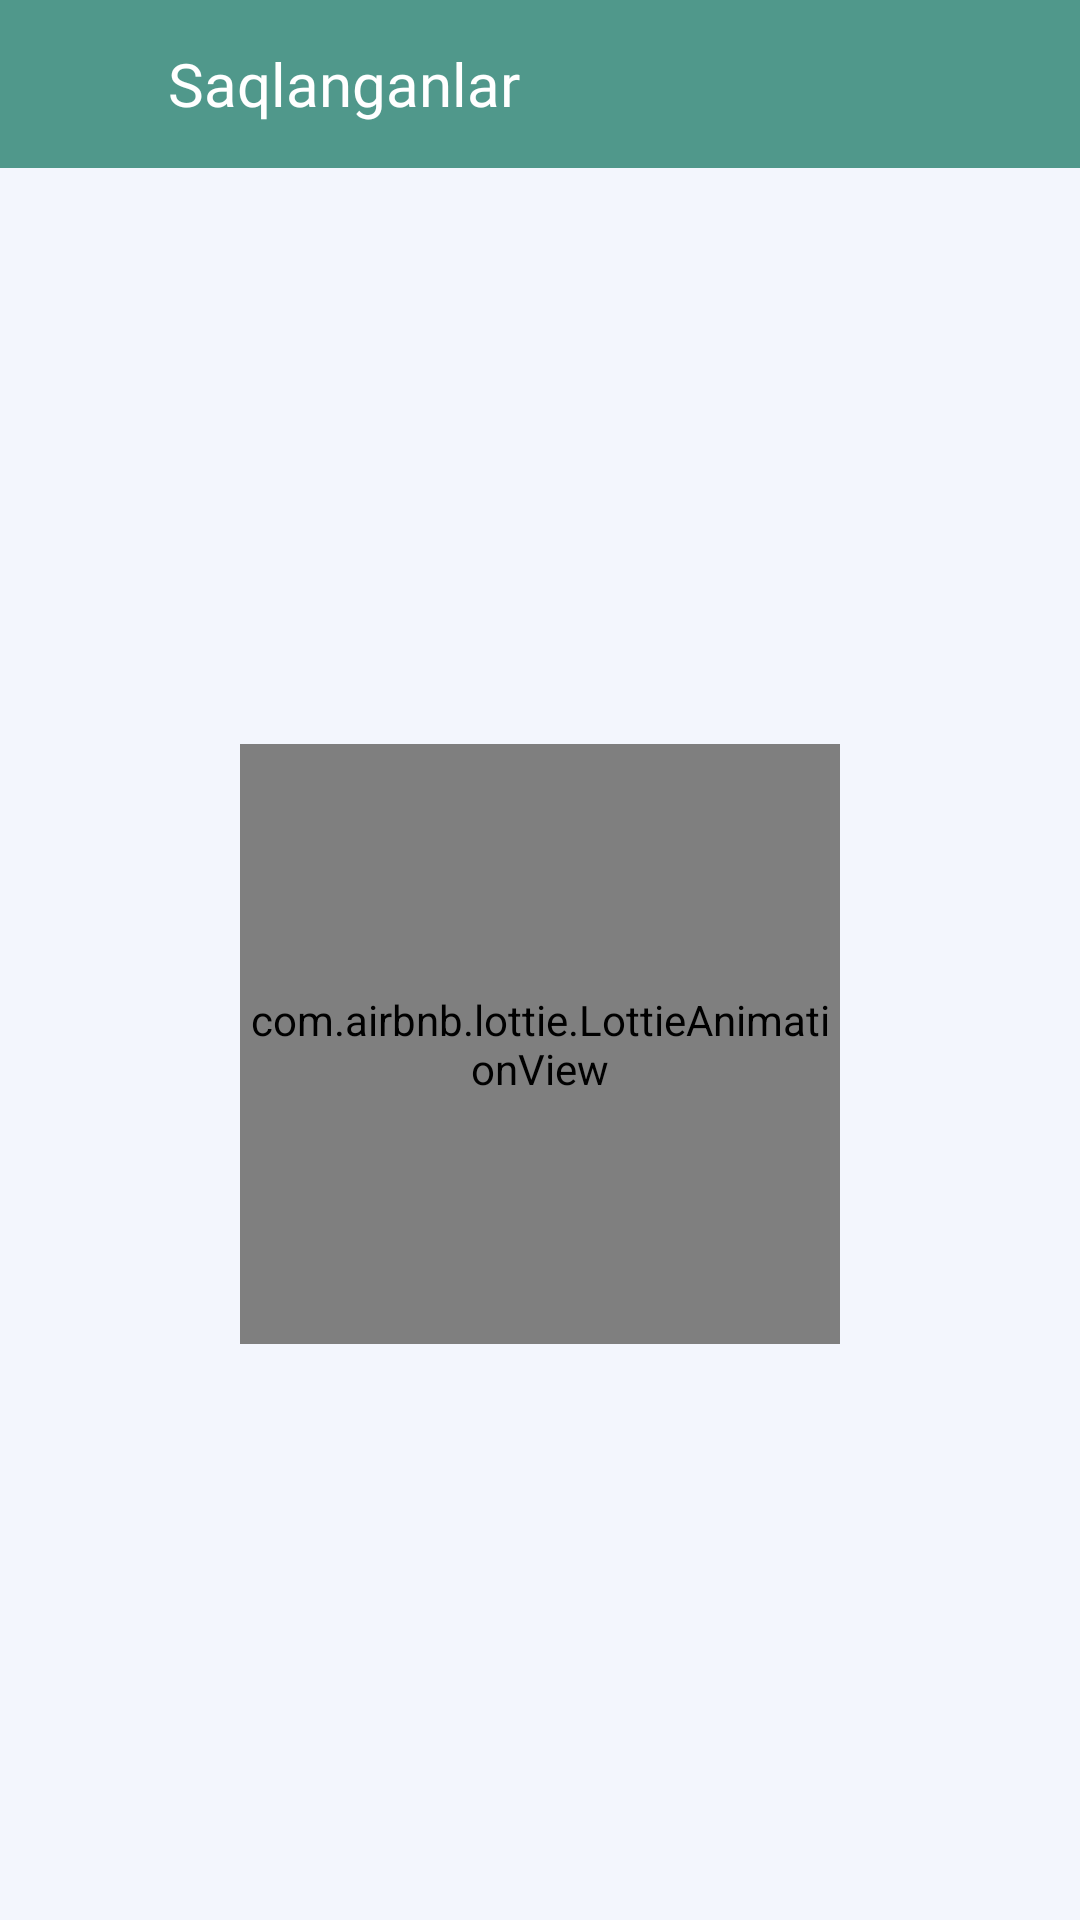

Reconstruct the res/layout file that produces this screen, plus the resources it refers to.
<!-- AndroidManifest.xml: application theme Theme.Faylasuf -->
<!-- res/layout/fragment_saved.xml -->
<?xml version="1.0" encoding="utf-8"?>
<androidx.constraintlayout.widget.ConstraintLayout xmlns:android="http://schemas.android.com/apk/res/android"
    xmlns:tools="http://schemas.android.com/tools"
    android:layout_width="match_parent"
    android:layout_height="match_parent"
    xmlns:app="http://schemas.android.com/apk/res-auto"
    tools:context=".fragments.saved.SavedFragment">


    <LinearLayout
        android:id="@+id/top_layout"
        android:layout_width="match_parent"
        android:layout_height="?actionBarSize"
        android:background="@color/green"
        app:layout_constraintEnd_toEndOf="parent"
        app:layout_constraintStart_toStartOf="parent"
        app:layout_constraintTop_toTopOf="parent">

        <androidx.constraintlayout.widget.ConstraintLayout
            android:layout_width="match_parent"
            android:layout_height="match_parent">

            <LinearLayout
                android:id="@+id/back_button"
                android:layout_width="56dp"
                android:layout_height="match_parent"
                android:background="?android:attr/selectableItemBackground"
                android:clickable="true"
                android:focusable="true"
                android:foreground="?android:attr/selectableItemBackground"
                android:gravity="center"
                android:orientation="vertical"
                android:padding="10dp"
                app:layout_constraintBottom_toBottomOf="parent"
                app:layout_constraintStart_toStartOf="parent"
                app:layout_constraintTop_toTopOf="parent">

                <ImageView
                    android:layout_width="24dp"
                    android:layout_height="24dp"
                    android:src="@drawable/fi_arrow_left_white" />

            </LinearLayout>

            <TextView
                android:layout_width="wrap_content"
                android:layout_height="match_parent"
                android:fontFamily="@font/lato_regular"
                android:gravity="center_vertical"
                android:text="@string/save"
                android:textColor="@color/white"
                android:textSize="20sp"
                android:textStyle="normal"
                app:layout_constraintBottom_toBottomOf="parent"
                app:layout_constraintLeft_toRightOf="@id/back_button"
                app:layout_constraintTop_toTopOf="parent" />


        </androidx.constraintlayout.widget.ConstraintLayout>

    </LinearLayout>

    <LinearLayout
        android:layout_width="match_parent"
        android:layout_height="0dp"
        android:background="@color/grey_blue"
        android:orientation="vertical"
        app:layout_constraintBottom_toBottomOf="parent"
        app:layout_constraintLeft_toLeftOf="parent"
        app:layout_constraintRight_toRightOf="parent"
        app:layout_constraintTop_toBottomOf="@id/top_layout">

        

        <LinearLayout
            android:id="@+id/one"
            android:layout_width="match_parent"
            android:layout_height="match_parent"
            android:layout_gravity="center"
            android:gravity="center"
            android:orientation="vertical"
            android:visibility="visible">

            <com.airbnb.lottie.LottieAnimationView
                android:layout_width="200dp"
                android:layout_height="200dp"
                app:lottie_autoPlay="true"
                app:lottie_fileName="notfound.json"
                app:lottie_loop="true"
                app:lottie_repeatMode="restart" />
        </LinearLayout>

        <LinearLayout
            android:id="@+id/two"
            android:layout_width="match_parent"
            android:layout_height="match_parent"
            android:orientation="vertical"
            android:visibility="gone">

            <androidx.recyclerview.widget.RecyclerView
                android:id="@+id/rv_saved_image"
                android:layout_width="match_parent"
                android:layout_height="match_parent"
                app:layoutManager="androidx.recyclerview.widget.GridLayoutManager"
                app:spanCount="2"
                tools:listitem="@layout/item_saved" />

        </LinearLayout>


    </LinearLayout>

</androidx.constraintlayout.widget.ConstraintLayout>
<!-- resources referenced by this layout -->
<resources>
  <color name="green">#50988B</color>
  <color name="grey_blue">#F3F6FD</color>
  <color name="white">#FFFFFFFF</color>
  <string name="save">Saqlanganlar</string>
  <style name="Theme.Faylasuf" parent="Theme.MaterialComponents.DayNight.NoActionBar">
          <item name="android:windowIsTranslucent">true</item>
          
          <item name="colorPrimary">@color/purple_500</item>
          <item name="colorPrimaryVariant">@color/purple_700</item>
          <item name="colorOnPrimary">@color/white</item>
          
          <item name="colorSecondary">@color/teal_200</item>
          <item name="colorSecondaryVariant">@color/teal_700</item>
          <item name="colorOnSecondary">@color/black</item>
          
          <item name="android:statusBarColor">?attr/colorPrimaryVariant</item>
          
      </style>
  <color name="purple_500">#FF6200EE</color>
  <color name="purple_700">#50988B</color>
  <color name="teal_200">#50988B</color>
  <color name="teal_700">#FF018786</color>
  <color name="black">#FF000000</color>
</resources>
